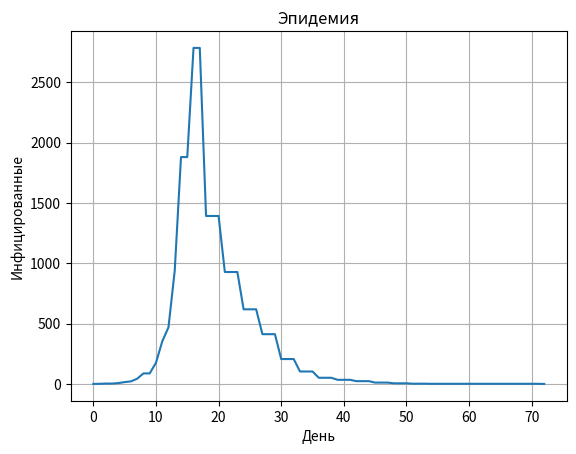

The script that saved this image:
import time
import random
import matplotlib.pyplot as plt

x_points = []
y_points = []
recovered = 0
vulnerable = 5000
population = recovered + vulnerable
infectivity_index = 1
infected = 1
day = 0

while infected <= population:
    population = recovered + vulnerable
    print(f'День: {day}, количество инфицированных: {infected}, количество переболевших: {recovered}, количество '
          f'уязвимых к вирусу {vulnerable}, популяция человечества: {population}')
    x_points.append(infected)
    y_points.append(day)
    day += 1
    can_infect = vulnerable
    if recovered == population-1:
        print(f'День: {day}, количество инфицированных: 0, количество переболевших: {population}, количество '
              f'уязвимых к вирусу 0, популяция человечества: {population}, победа человечества получается')
        break
    infected += infected * infectivity_index
    if infected > can_infect:
        infected = vulnerable
    if (day != 0) and (day % 3) == 0:
        people_will_be_recovered = infected//random.randint(2,3)
        recovered += people_will_be_recovered
        infected -= people_will_be_recovered
        vulnerable -= people_will_be_recovered


plt.title("Эпидемия")
plt.xlabel("День")
plt.ylabel("Инфицированные")
plt.grid()
plt.plot(y_points, x_points)
plt.show()

